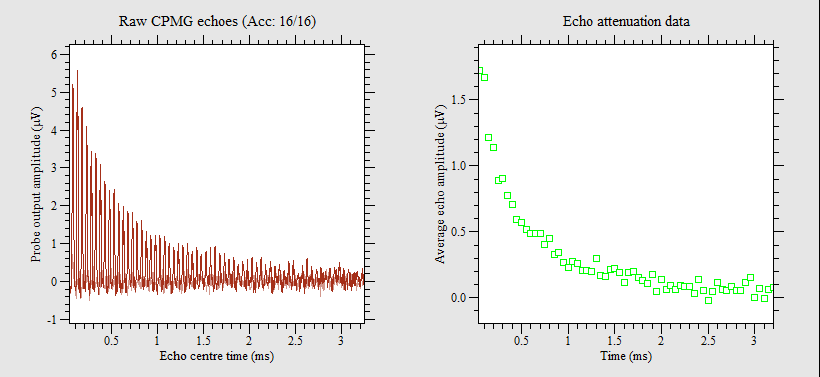

The file beside this chart, header and first rows:
50, 1.72059
100, 1.666
150, 1.215
200, 1.142
250, 0.8859
300, 0.9039
350, 0.7768
400, 0.7047
450, 0.5954
500, 0.5695
550, 0.5177
600, 0.4893
650, 0.4882
700, 0.4898
750, 0.4042
800, 0.4487
850, 0.3293
900, 0.3396
950, 0.2661
1000, 0.2293
1050, 0.2718
1100, 0.2567
1150, 0.2032
1200, 0.2107
1250, 0.1967
1300, 0.3014
1350, 0.1706
1400, 0.1609
1450, 0.2131
1500, 0.2206
1550, 0.19
1600, 0.114
1650, 0.1943
1700, 0.1987
1750, 0.1551
1800, 0.1275
1850, 0.1116
1900, 0.178
1950, 0.04731
2000, 0.1417
2050, 0.06245
2100, 0.09609
2150, 0.05946
2200, 0.09687
2250, 0.08503
2300, 0.08536
2350, 0.03549
2400, 0.1424
2450, 0.05347
2500, -0.02064
2550, 0.04861
2600, 0.115
2650, 0.05957
2700, 0.05332
2750, 0.08897
2800, 0.05328
2850, 0.05812
2900, 0.1139
2950, 0.1512
3000, 0.003214
3050, 0.07427
... 3 more rows
